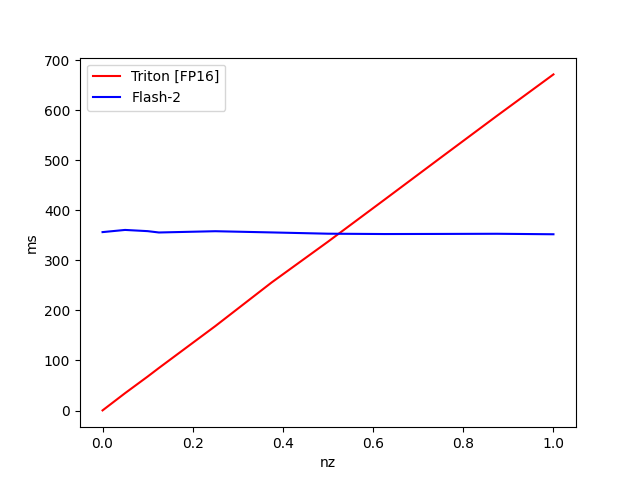

Data behind this chart, as committed beside it:
nz, Triton [FP16], Flash-2
1, 671.3, 352.1
0.875, 588.8, 353
0.75, 505, 352.7
0.625, 420.9, 352.5
0.5, 337.2, 353.2
0.375, 255.8, 355.7
0.25, 168.6, 358.1
0.125, 85.01, 355.6
0.1, 67.88, 358.3
0.05, 34.77, 360.7
0.000000, 0.3097, 356.4
